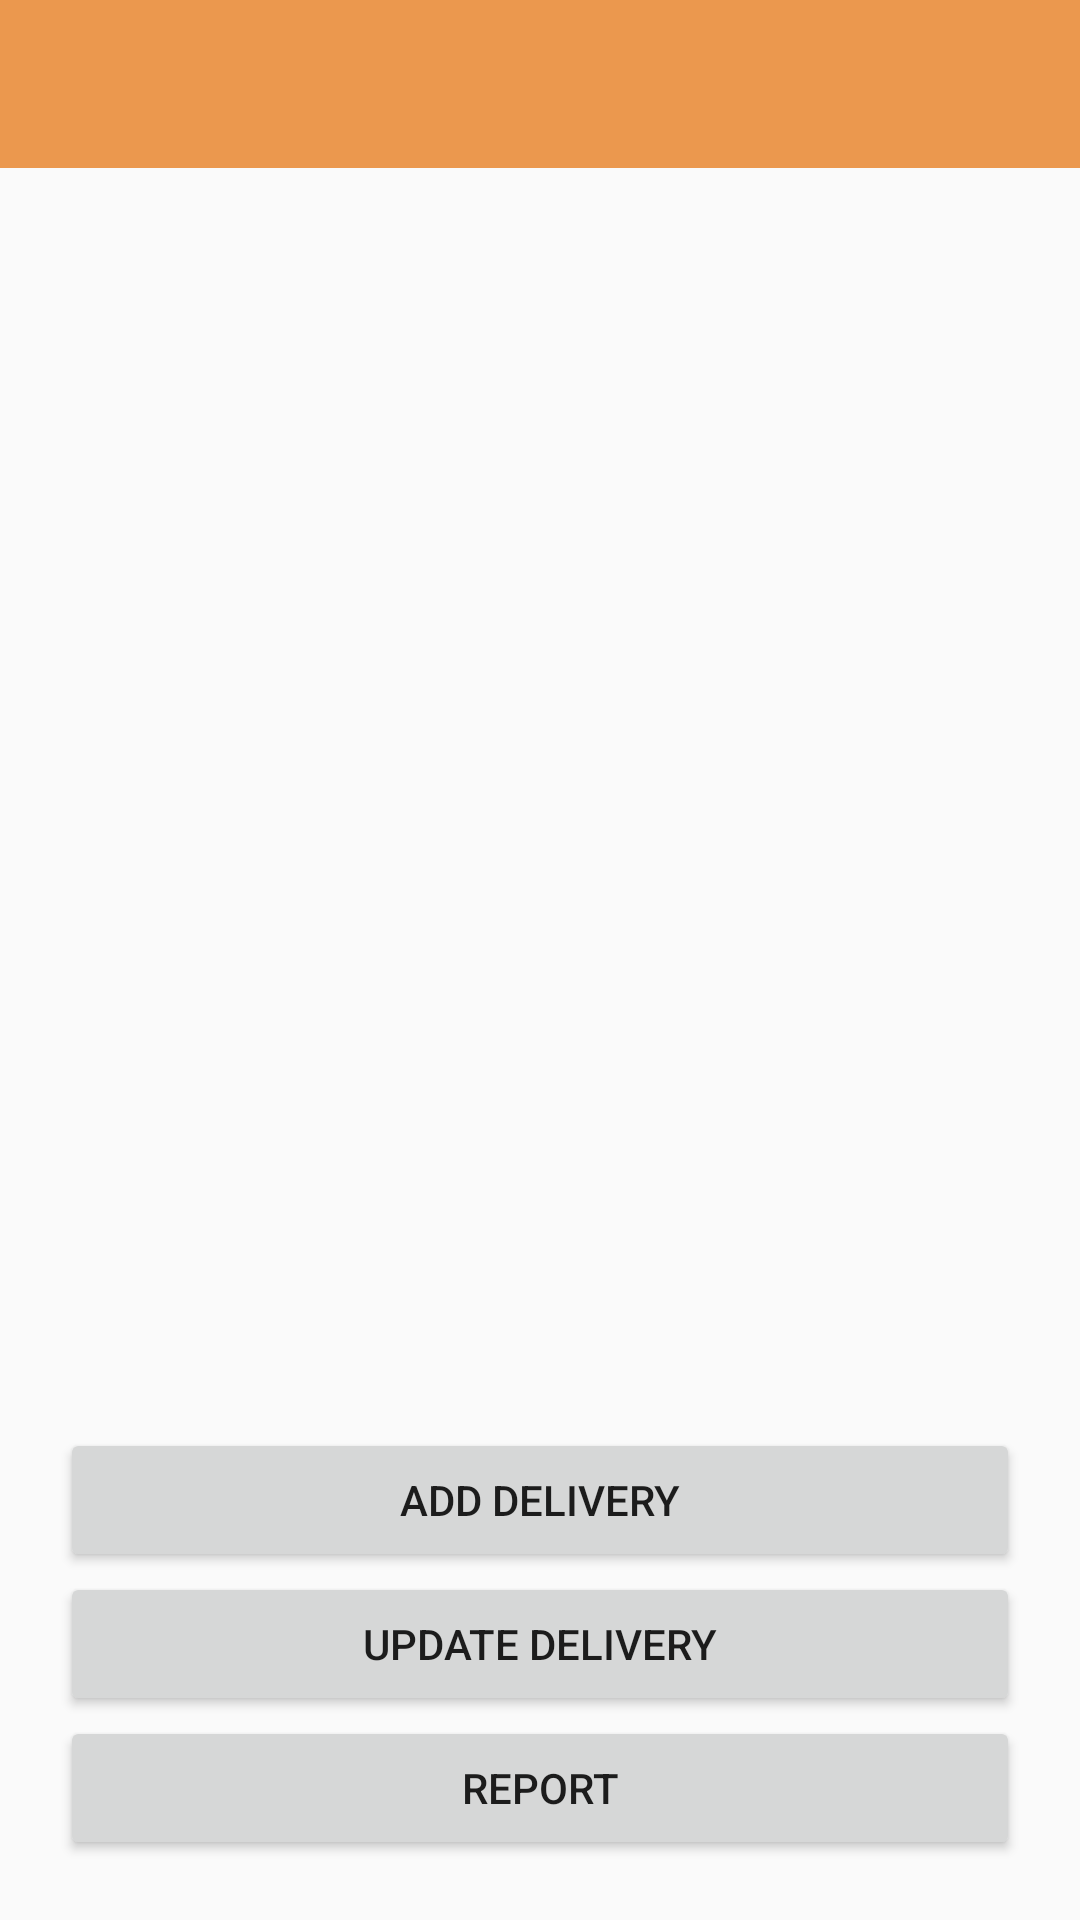

Write the Android layout XML for this screen, with the resource values it uses.
<!-- AndroidManifest.xml: application theme AppTheme.NoActionBar -->
<!-- res/layout/activity_welcome.xml -->
<?xml version="1.0" encoding="utf-8"?>
<RelativeLayout xmlns:android="http://schemas.android.com/apk/res/android"
    xmlns:app="http://schemas.android.com/apk/res-auto"
    xmlns:tools="http://schemas.android.com/tools"
    android:layout_width="match_parent"
    android:layout_height="match_parent"
    tools:context="com.evitasoft.mechanic.Welcome">

    <android.support.v7.widget.Toolbar
        xmlns:android="http://schemas.android.com/apk/res/android"
        xmlns:app="http://schemas.android.com/apk/res-auto"
        android:id="@+id/toolbar"
        android:layout_width="match_parent"
        android:layout_height="?attr/actionBarSize"
        android:background="?attr/colorPrimary"
        app:popupTheme="@style/AppTheme.PopupOverlay">

        <TextView
            android:layout_width="wrap_content"
            android:layout_height="wrap_content"
            android:layout_gravity="center"
            android:textStyle="bold"
            android:textColor="@color/white"
            android:textSize="20dp"
            android:id="@+id/toolbar_title" />
    </android.support.v7.widget.Toolbar>

        <LinearLayout
            android:layout_width="match_parent"
            android:layout_height="wrap_content"
            android:layout_alignParentBottom="true"
            android:orientation="vertical"
            android:layout_margin="20sp">


            <Button
                android:layout_width="match_parent"
                android:layout_height="wrap_content"
                android:id="@+id/btnAddDelivery"
                android:text="@string/add_delivery"/>


        <Button
            android:layout_width="match_parent"
            android:layout_height="wrap_content"
            android:id="@+id/btnUpdateDelivery"
            android:text="@string/update_delivery"/>

            <Button
                android:layout_width="match_parent"
                android:layout_height="wrap_content"
                android:id="@+id/btnReport"
                android:text="@string/report"
                />

        </LinearLayout>



</RelativeLayout>
<!-- resources referenced by this layout -->
<resources>
  <color name="white">#FFFFFF</color>
  <string name="add_delivery">Add Delivery</string>
  <string name="report">Report</string>
  <string name="update_delivery">Update Delivery</string>
  <style name="AppTheme.PopupOverlay" parent="ThemeOverlay.AppCompat.Light" />
  <style name="AppTheme.NoActionBar">
          <item name="windowActionBar">false</item>
          <item name="windowNoTitle">true</item>
      </style>
</resources>
